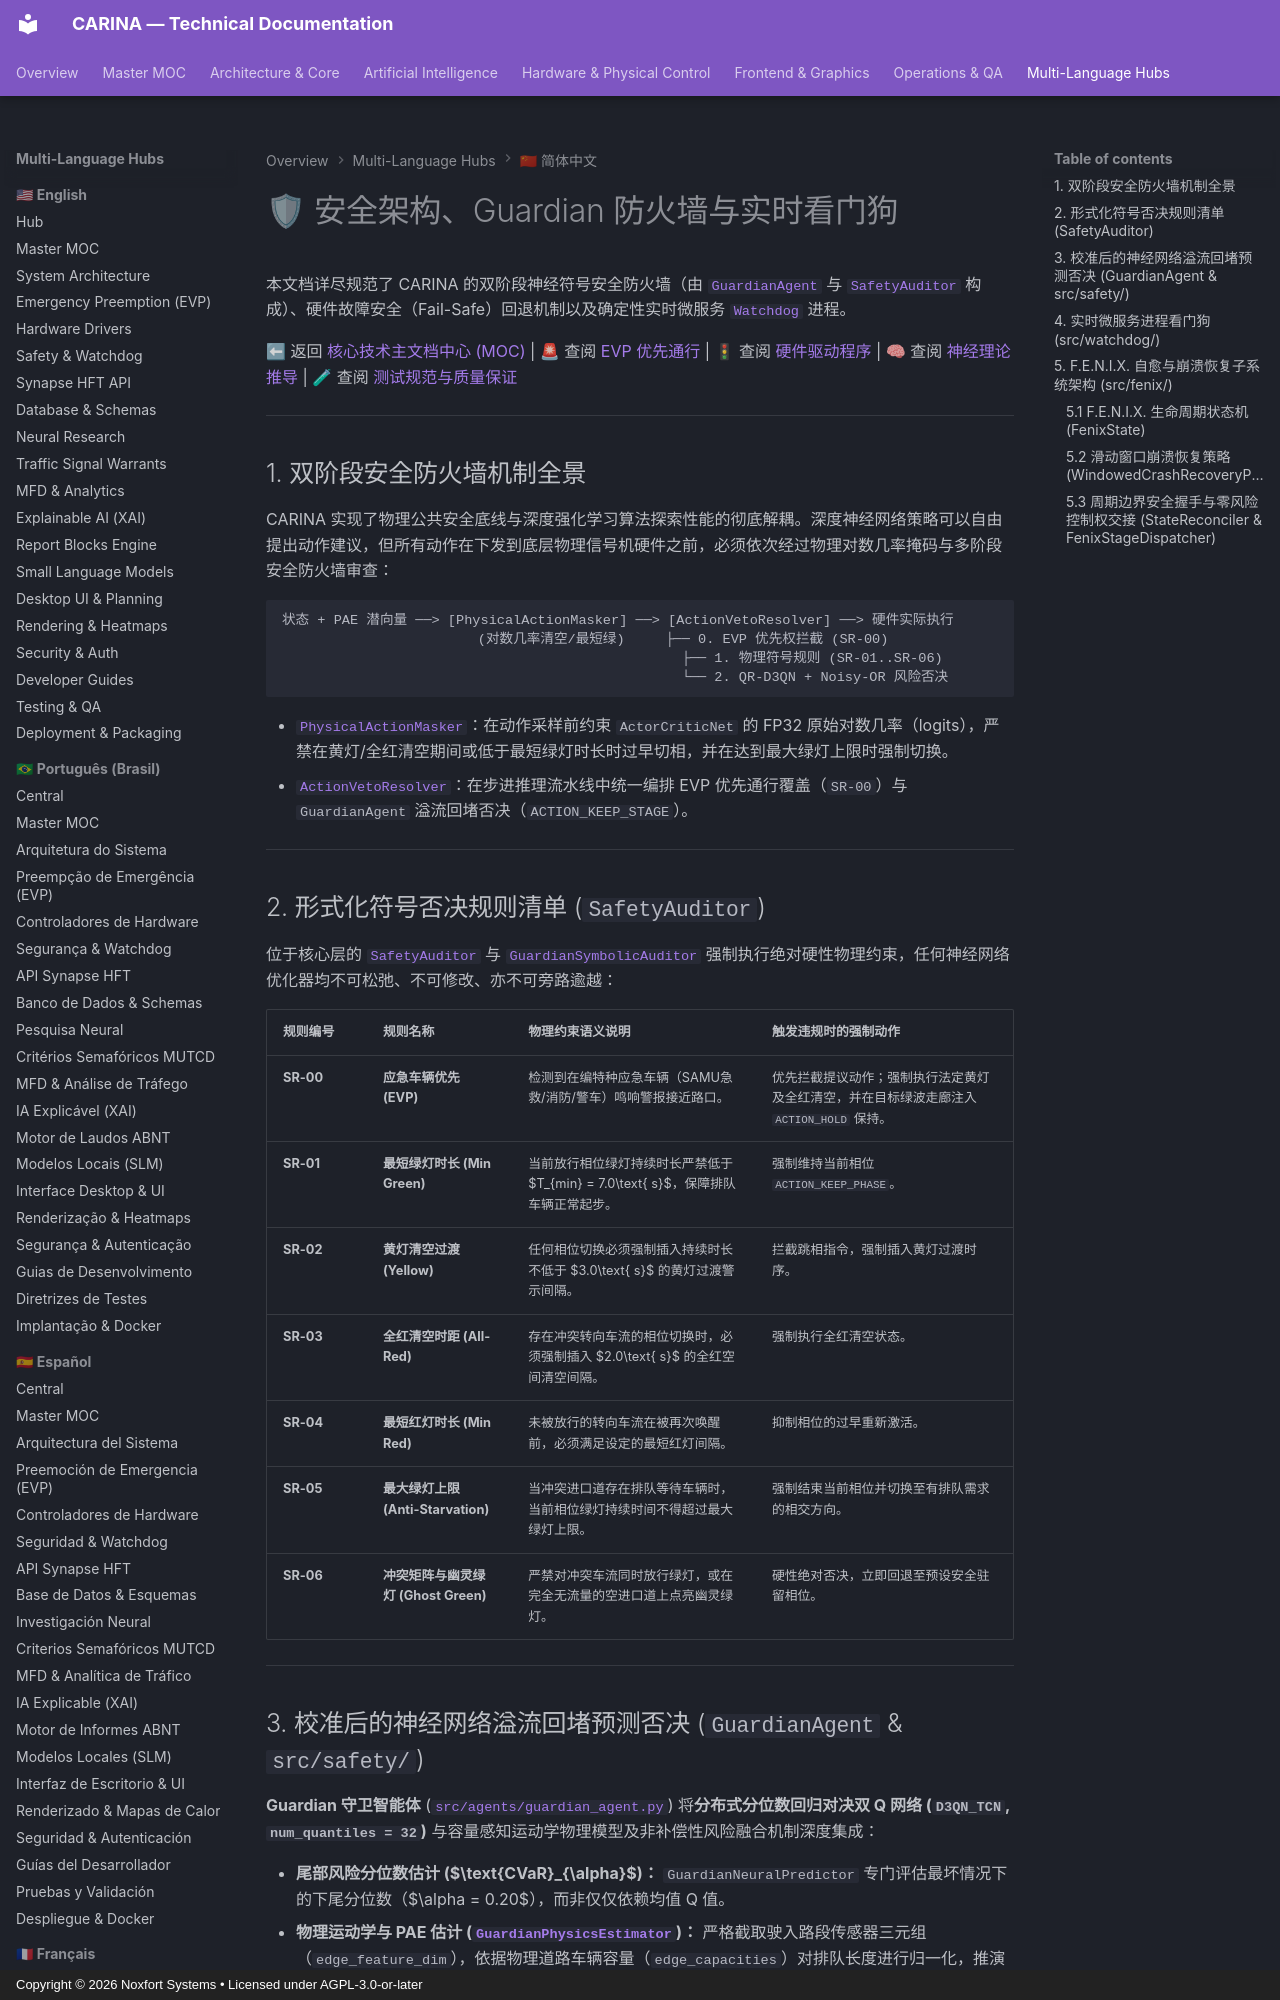

repository: Noxfort-Systems-Brazil/CARINA · page: zh/safety_and_watchdog/index.html · generator: mkdocs · copyright: Copyright © 2026 Noxfort Systems • Licensed under AGPL-3.0-or-later

---
tags: [safety, guardian, watchdog, veto, failsafe, neuro-symbolic]
aliases: [安全机制架构, Guardian否决, 看门狗系统, 安全审计器]
---

# 🛡 安全架构、Guardian 防火墙与实时看门狗

本文档详尽规范了 CARINA 的双阶段神经符号安全防火墙（由 [`GuardianAgent`](../../src/agents/guardian_agent.py) 与 [`SafetyAuditor`](../../src/core/safety_auditor.py) 构成）、硬件故障安全（Fail-Safe）回退机制以及确定性实时微服务 [`Watchdog`](../../src/watchdog/watchdog_process.py) 进程。

⬅ 返回 [核心技术主文档中心 (MOC)](carina_moc.md) | 🚨 查阅 [EVP 优先通行](evp_and_preemption.md) | 🚦 查阅 [硬件驱动程序](hardware_drivers.md) | 🧠 查阅 [神经理论推导](research_notes.md) | 🧪 查阅 [测试规范与质量保证](testing.md)

---

## 1. 双阶段安全防火墙机制全景

CARINA 实现了物理公共安全底线与深度强化学习算法探索性能的彻底解耦。深度神经网络策略可以自由提出动作建议，但所有动作在下发到底层物理信号机硬件之前，必须依次经过物理对数几率掩码与多阶段安全防火墙审查：

```text
状态 + PAE 潜向量 ──> [PhysicalActionMasker] ──> [ActionVetoResolver] ──> 硬件实际执行
                        (对数几率清空/最短绿)     ├── 0. EVP 优先权拦截 (SR-00)
                                                 ├── 1. 物理符号规则 (SR-01..SR-06)
                                                 └── 2. QR-D3QN + Noisy-OR 风险否决
```

- [`PhysicalActionMasker`](../../src/engine/physical_action_masker.py)：在动作采样前约束 `ActorCriticNet` 的 FP32 原始对数几率（logits），严禁在黄灯/全红清空期间或低于最短绿灯时长时过早切相，并在达到最大绿灯上限时强制切换。
- [`ActionVetoResolver`](../../src/engine/action_veto_resolver.py)：在步进推理流水线中统一编排 EVP 优先通行覆盖（`SR-00`）与 `GuardianAgent` 溢流回堵否决（`ACTION_KEEP_STAGE`）。

---

## 2. 形式化符号否决规则清单 (`SafetyAuditor`)

位于核心层的 [`SafetyAuditor`](../../src/core/safety_auditor.py) 与 [`GuardianSymbolicAuditor`](../../src/safety/guardian_symbolic_auditor.py) 强制执行绝对硬性物理约束，任何神经网络优化器均不可松弛、不可修改、亦不可旁路逾越：

| 规则编号 | 规则名称 | 物理约束语义说明 | 触发违规时的强制动作 |
| :--- | :--- | :--- | :--- |
| **SR-00** | **应急车辆优先 (EVP)** | 检测到在编特种应急车辆（SAMU急救/消防/警车）鸣响警报接近路口。 | 优先拦截提议动作；强制执行法定黄灯及全红清空，并在目标绿波走廊注入 `ACTION_HOLD` 保持。 |
| **SR-01** | **最短绿灯时长 (Min Green)** | 当前放行相位绿灯持续时长严禁低于 $T_{min} = 7.0\text{ s}$，保障排队车辆正常起步。 | 强制维持当前相位 `ACTION_KEEP_PHASE`。 |
| **SR-02** | **黄灯清空过渡 (Yellow)** | 任何相位切换必须强制插入持续时长不低于 $3.0\text{ s}$ 的黄灯过渡警示间隔。 | 拦截跳相指令，强制插入黄灯过渡时序。 |
| **SR-03** | **全红清空时距 (All-Red)** | 存在冲突转向车流的相位切换时，必须强制插入 $2.0\text{ s}$ 的全红空间清空间隔。 | 强制执行全红清空状态。 |
| **SR-04** | **最短红灯时长 (Min Red)** | 未被放行的转向车流在被再次唤醒前，必须满足设定的最短红灯间隔。 | 抑制相位的过早重新激活。 |
| **SR-05** | **最大绿灯上限 (Anti-Starvation)** | 当冲突进口道存在排队等待车辆时，当前相位绿灯持续时间不得超过最大绿灯上限。 | 强制结束当前相位并切换至有排队需求的相交方向。 |
| **SR-06** | **冲突矩阵与幽灵绿灯 (Ghost Green)** | 严禁对冲突车流同时放行绿灯，或在完全无流量的空进口道上点亮幽灵绿灯。 | 硬性绝对否决，立即回退至预设安全驻留相位。 |

---
